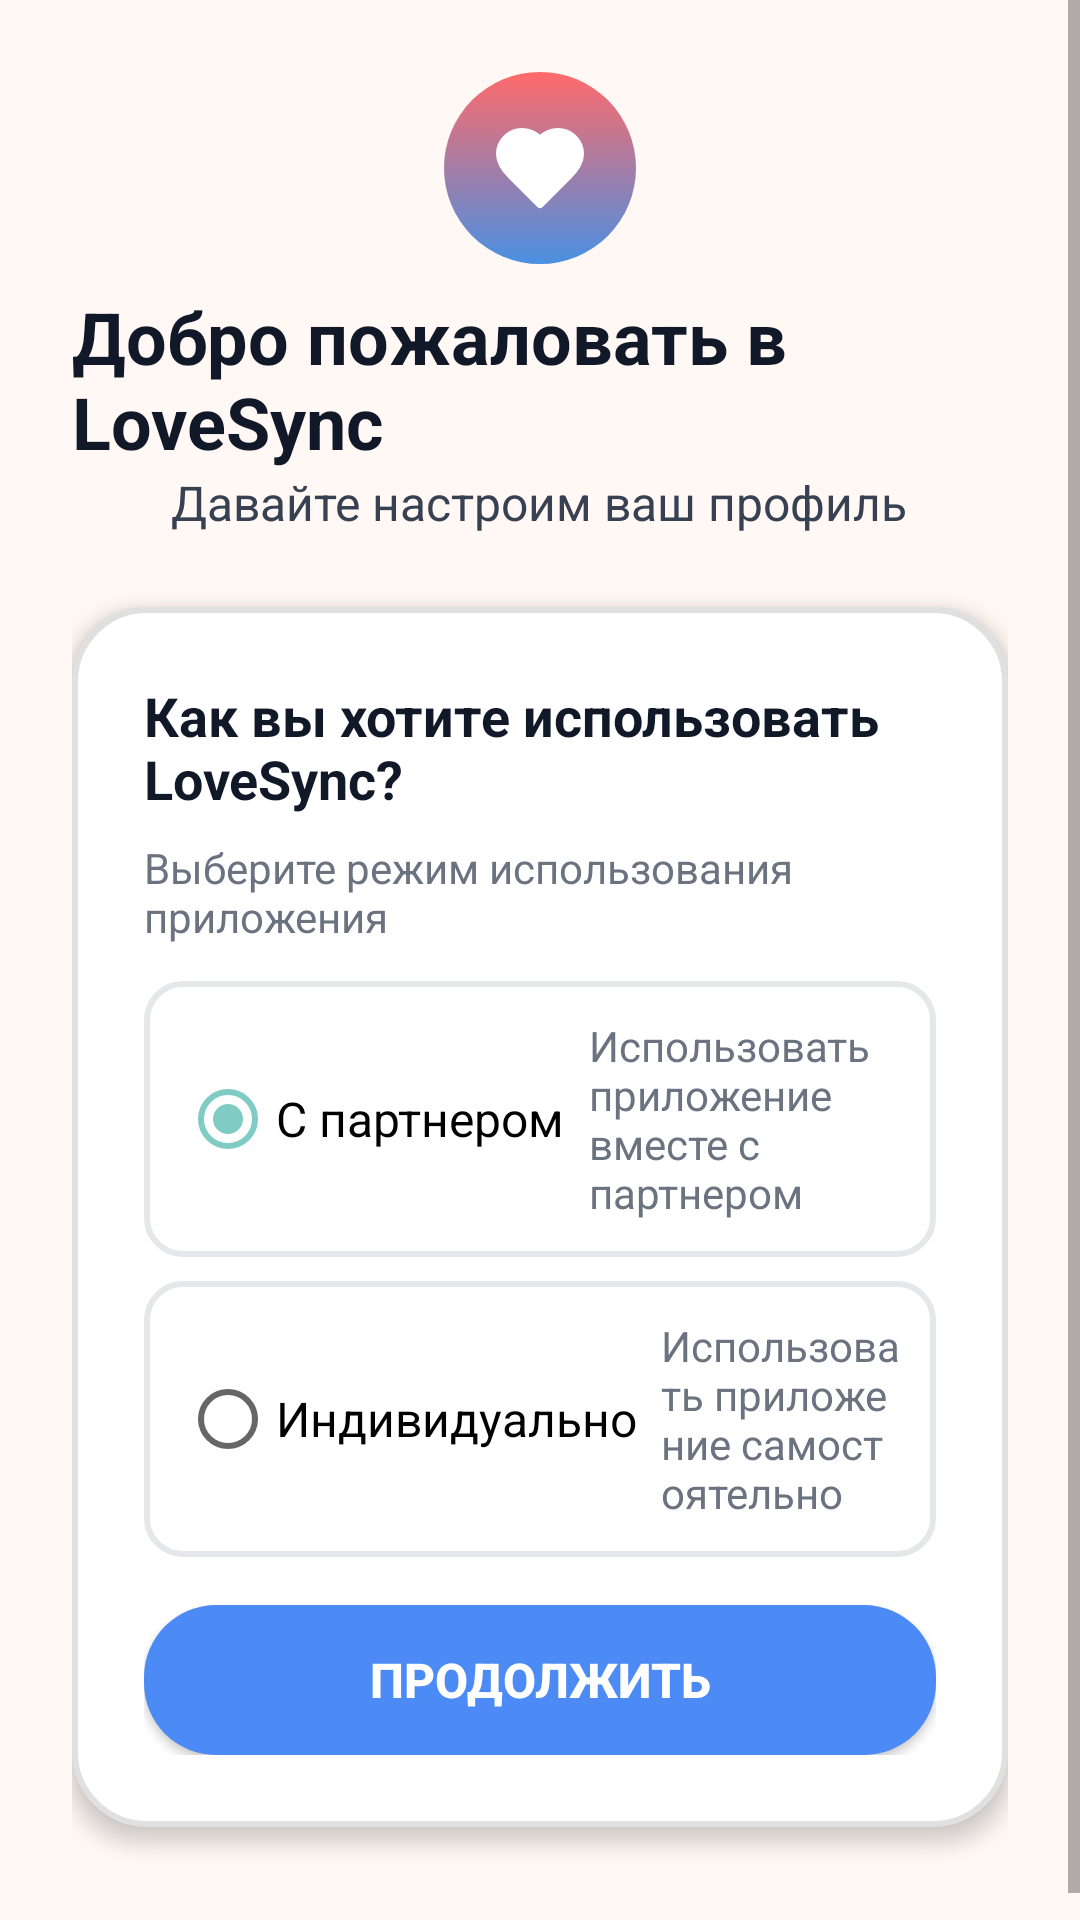

The Android layout XML behind this screen, and the referenced resources:
<!-- AndroidManifest.xml: application theme Theme.LoveSync -->
<!-- res/layout/activity_onboarding.xml -->
<?xml version="1.0" encoding="utf-8"?>
<ScrollView xmlns:android="http://schemas.android.com/apk/res/android"
    xmlns:app="http://schemas.android.com/apk/res-auto"
    xmlns:tools="http://schemas.android.com/tools"
    android:layout_width="match_parent"
    android:layout_height="match_parent"
    android:fillViewport="true"
    android:background="@color/soft_background"
    tools:context=".OnboardingActivity">

    <LinearLayout
        android:layout_width="match_parent"
        android:layout_height="wrap_content"
        android:orientation="vertical"
        android:gravity="center"
        android:padding="24dp">

        
        <RelativeLayout
            android:layout_width="64dp"
            android:layout_height="64dp"
            android:background="@drawable/gradient_circle"
            android:gravity="center">

            <ImageView
                android:layout_width="32dp"
                android:layout_height="32dp"
                android:src="@drawable/ic_heart"
                android:layout_centerInParent="true"
                app:tint="@android:color/white" />
        </RelativeLayout>

        
        <TextView
            android:layout_width="wrap_content"
            android:layout_height="wrap_content"
            android:text="Добро пожаловать в LoveSync"
            android:textSize="24sp"
            android:textStyle="bold"
            android:textColor="@color/black"
            android:layout_marginTop="8dp" />

        
        <TextView
            android:layout_width="wrap_content"
            android:layout_height="wrap_content"
            android:text="Давайте настроим ваш профиль"
            android:textSize="16sp"
            android:textColor="@color/gray_dark"
            android:layout_marginBottom="24dp" />

        
        <LinearLayout
            android:layout_width="match_parent"
            android:layout_height="wrap_content"
            android:background="@drawable/white_card"
            android:padding="24dp"
            android:elevation="4dp"
            android:orientation="vertical"
            android:gravity="center"
            android:layout_marginBottom="16dp">

            <TextView
                android:layout_width="wrap_content"
                android:layout_height="wrap_content"
                android:text="Как вы хотите использовать LoveSync?"
                android:textSize="18sp"
                android:textStyle="bold"
                android:textColor="@color/black"
                android:layout_marginBottom="8dp"/>

            <TextView
                android:layout_width="match_parent"
                android:layout_height="wrap_content"
                android:text="Выберите режим использования приложения"
                android:textSize="14sp"
                android:textColor="@color/gray"
                android:layout_marginBottom="12dp" />

            <RadioGroup
                android:id="@+id/modeGroup"
                android:layout_width="match_parent"
                android:layout_height="wrap_content"
                android:orientation="vertical">

                
                <LinearLayout
                    android:layout_width="match_parent"
                    android:layout_height="wrap_content"
                    android:orientation="horizontal"
                    android:padding="12dp"
                    android:background="@drawable/rounded_radio"
                    android:gravity="center_vertical">

                    <RadioButton
                        android:id="@+id/modeCouple"
                        android:layout_width="wrap_content"
                        android:layout_height="wrap_content"
                        android:text="С партнером"
                        android:textSize="16sp"
                        android:checked="true"/>

                    <TextView
                        android:layout_width="wrap_content"
                        android:layout_height="wrap_content"
                        android:layout_marginStart="8dp"
                        android:text="Использовать приложение вместе с партнером"
                        android:textColor="@color/gray"
                        android:textSize="14sp" />
                </LinearLayout>

                
                <LinearLayout
                    android:layout_width="match_parent"
                    android:layout_height="wrap_content"
                    android:orientation="horizontal"
                    android:padding="12dp"
                    android:background="@drawable/rounded_radio"
                    android:gravity="center_vertical"
                    android:layout_marginTop="8dp">

                    <RadioButton
                        android:id="@+id/modeSingle"
                        android:layout_width="wrap_content"
                        android:layout_height="wrap_content"
                        android:text="Индивидуально"
                        android:textSize="16sp"/>

                    <TextView
                        android:layout_width="wrap_content"
                        android:layout_height="wrap_content"
                        android:text="Использовать приложение самостоятельно"
                        android:textSize="14sp"
                        android:textColor="@color/gray"
                        android:layout_marginStart="8dp"/>
                </LinearLayout>
            </RadioGroup>

            
            <androidx.appcompat.widget.AppCompatButton
                android:id="@+id/continueButton"
                android:layout_width="match_parent"
                android:layout_height="50dp"
                android:text="Продолжить"
                android:textSize="16sp"
                android:textStyle="bold"
                android:background="@drawable/rounded_button"
                android:textColor="@android:color/white"
                android:layout_marginTop="16dp"/>
        </LinearLayout>
        
        <LinearLayout
            android:layout_width="match_parent"
            android:layout_height="wrap_content"
            android:orientation="horizontal"
            android:gravity="center_vertical"
            android:padding="12dp"
            android:background="@drawable/rounded_card"
            android:layout_marginBottom="16dp"
            android:visibility="gone"
            android:id="@+id/inviteCodeContainer">

            <TextView
                android:id="@+id/inviteCodeText"
                android:layout_width="0dp"
                android:layout_height="wrap_content"
                android:layout_weight="1"
                android:text="Код приглашения: LOVESYNC123"
                android:textSize="16sp"
                android:textColor="@color/black"
                android:textStyle="bold" />

            <Button
                android:id="@+id/copyCodeButton"
                android:layout_width="wrap_content"
                android:layout_height="wrap_content"
                android:text="Копировать"
                android:padding="8dp"
                android:textSize="14sp"
                android:textColor="@android:color/white"
                android:background="@drawable/rounded_button"/>
        </LinearLayout>

    </LinearLayout>
</ScrollView>
<!-- resources referenced by this layout -->
<resources>
  <color name="black">#111827</color>
  <color name="gray">#6B7280</color>
  <color name="gray_dark">#374151</color>
  <color name="soft_background">#FFF8F5</color>
  <!-- drawable gradient_circle (drawable) -->
  <shape xmlns:android="http://schemas.android.com/apk/res/android">
      <gradient
          android:angle="90"
          android:startColor="@color/blue_medium"
          android:endColor="@color/coral_medium"/>
      <corners android:radius="999dp"/>
  </shape>
  <!-- drawable ic_heart (drawable) -->
  <vector xmlns:android="http://schemas.android.com/apk/res/android"
      android:width="24dp"
      android:height="24dp"
      android:viewportWidth="24"
      android:viewportHeight="24">
  
      <path
          android:fillColor="@android:color/white"
          android:strokeColor="@android:color/black"
          android:strokeWidth="2"
          android:strokeLineCap="round"
          android:strokeLineJoin="round"
          android:pathData="M19 14c1.49-1.46 3-3.21 3-5.5A5.5 5.5 0 0 0 16.5 3c-1.76 0-3 .5-4.5 2-1.5-1.5-2.74-2-4.5-2A5.5 5.5 0 0 0 2 8.5c0 2.3 1.5 4.05 3 5.5l7 7Z" />
  </vector>
  <!-- drawable rounded_button (drawable) -->
  <?xml version="1.0" encoding="utf-8"?>
  <selector xmlns:android="http://schemas.android.com/apk/res/android">
      <item android:state_pressed="true">
          <shape>
              <solid android:color="@color/blue_dark"/>
              <corners android:radius="24dp"/>
          </shape>
      </item>
      <item>
          <shape>
              <solid android:color="@color/blue"/>
              <corners android:radius="24dp"/>
          </shape>
      </item>
  </selector>
  <!-- drawable rounded_card (drawable) -->
  <?xml version="1.0" encoding="utf-8"?>
  <shape xmlns:android="http://schemas.android.com/apk/res/android"
      android:shape="rectangle">
      <solid android:color="@color/white"/>
      <corners android:radius="16dp"/>
      <elevation android:elevation="4dp"/>
  </shape>
  <!-- drawable white_card (drawable) -->
  <shape xmlns:android="http://schemas.android.com/apk/res/android" android:name="white_card">
      <solid android:color="@color/white"/>
      <corners android:radius="24dp"/>
      <stroke android:width="2dp" android:color="@color/input_border"/>
      <padding android:left="16dp" android:right="16dp" android:top="16dp" android:bottom="16dp"/>
  </shape>
  <style name="Theme.LoveSync" parent="Theme.MaterialComponents.DayNight.DarkActionBar">
          
          <item name="colorPrimary">@color/purple_500</item>
          <item name="colorPrimaryVariant">@color/purple_700</item>
          <item name="colorOnPrimary">@color/white</item>
          
          <item name="colorSecondary">@color/teal_200</item>
          <item name="colorSecondaryVariant">@color/teal_700</item>
          <item name="colorOnSecondary">@color/black</item>
          
          <item name="android:statusBarColor">?attr/colorPrimaryVariant</item>
          
      </style>
  <color name="blue_medium">#4A90E2</color>
  <color name="coral_medium">#FF6A6A</color>
  <color name="blue_dark">#357ABD</color>
  <color name="blue">#4C8BF5</color>
  <color name="white">#FFFFFF</color>
  <color name="soft_blue">#E0F2FE</color>
  <color name="primary_blue">#3B82F6</color>
  <color name="gray_light">#E5E7EB</color>
  <color name="input_border">#E0E0E0</color>
  <color name="purple_500">#9C27B0</color>
  <color name="purple_700">#7B1FA2</color>
  <color name="teal_200">#80CBC4</color>
  <color name="teal_700">#00796B</color>
</resources>
